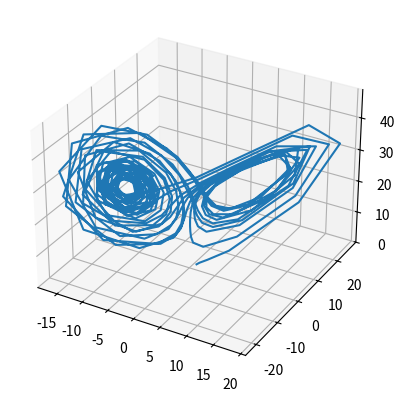

Python code for this plot:
import matplotlib.pyplot as plt
from scipy.integrate import solve_ivp

def lorenz_eq(t,state,P,R,B):
    x,y,z = state

    dx_dt = P*(y-x)
    dy_dt = R*x-y-x*z
    dz_dt = x*y - B*z

    return [dx_dt,dy_dt,dz_dt]

t_interval = (0,30)
start_state = [1,1,1]

P = 10
R = 28
B = 8/3

sol = solve_ivp(lorenz_eq, t_interval, start_state, args=(P,R,B))

img = plt.figure().add_subplot(projection='3d')
img.plot(sol.y[0], sol.y[1], sol.y[2])
plt.show()
